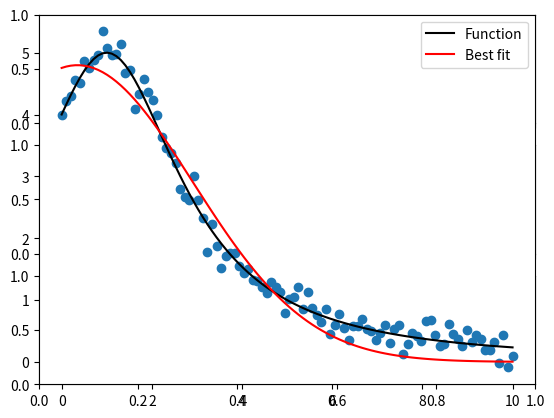

This figure's Python source:
import numpy as np 
from scipy.optimize import curve_fit 
import matplotlib.pyplot as plt

# Let's create a function to model and create data 
def func(x, a, x0, sigma): 
    return a*np.exp(-(x-x0)**2/(2*sigma**2)) 
  

def lorentzian(x, x0, a, gamma):
            return a * gamma**2 / ((x - x0)**2 + gamma**2)

# Generating clean data 
x = np.linspace(0, 10, 100) 
y = lorentzian(x, 1, 5, 2) 
  
# Adding noise to the data 
yn = y + 0.2 * np.random.normal(size=len(x)) 
  
# Plot out the current state of the data and model 
fig, [ax, axMinus,axSmoothMinus] = plt.subplots(nrows=3, ncols=1, sharex=True)
ax = fig.add_subplot(111) 
ax.plot(x, y, c='k', label='Function') 
ax.scatter(x, yn) 
  
# Executing curve_fit on noisy data 
popt, pcov = curve_fit(func, x, yn) 
  
#popt returns the best fit values for parameters of the given model (func) 
print (popt) 
  
ym = func(x, popt[0], popt[1], popt[2]) 
ax.plot(x, ym, c='r', label='Best fit') 
ax.legend() 
plt.show()
# fig.savefig('model_fit.png')
